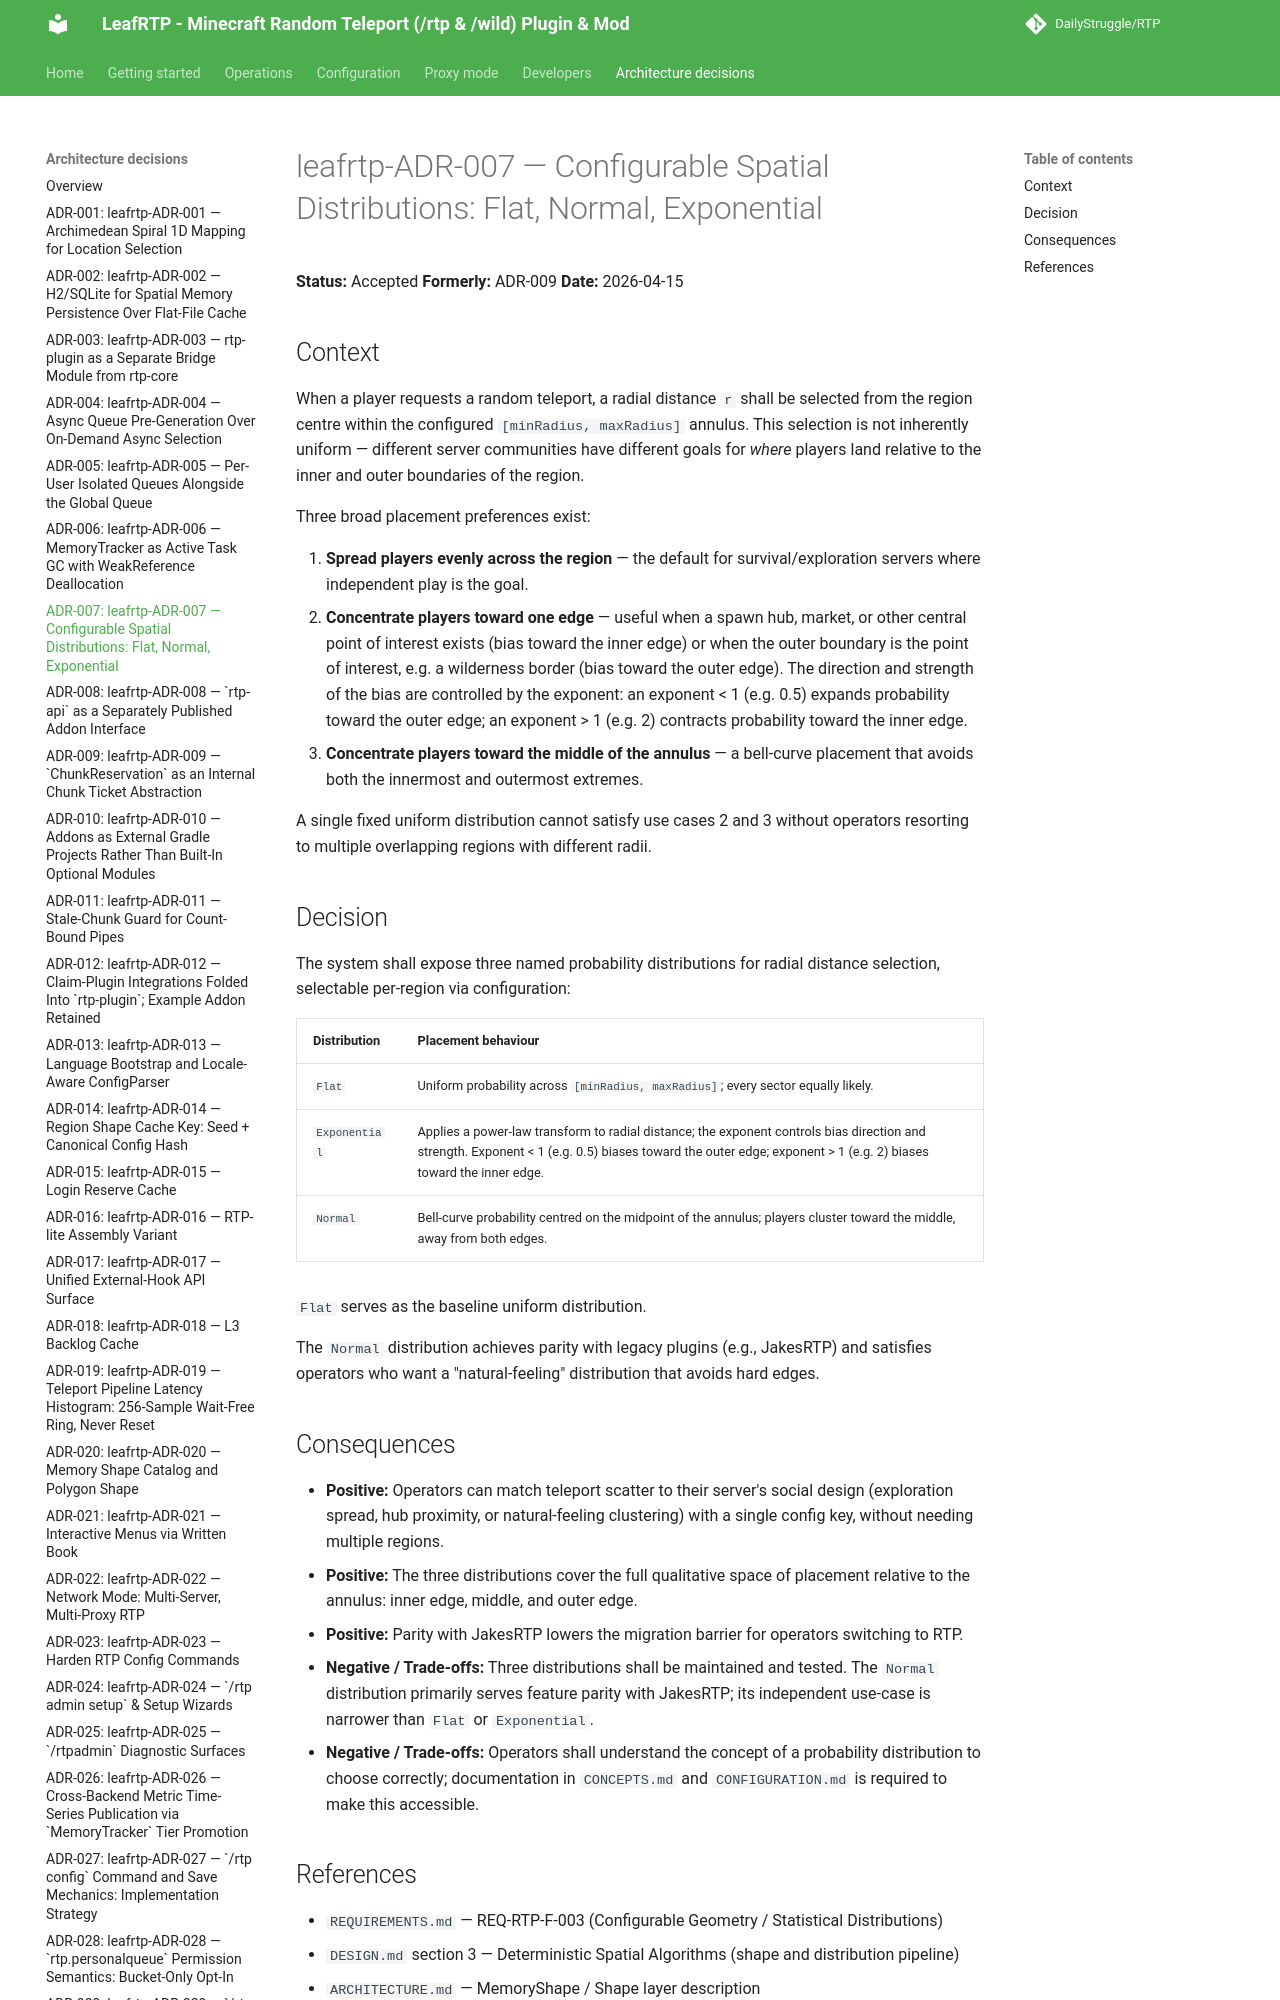

repository: DailyStruggle/RTP · page: adr/leafrtp-ADR-007-configurable-spatial-distributions/index.html · generator: mkdocs

# leafrtp-ADR-007 — Configurable Spatial Distributions: Flat, Normal, Exponential

**Status:** Accepted
**Formerly:** ADR-009
**Date:** 2026-04-15

## Context

When a player requests a random teleport, a radial distance `r` shall be selected from the region centre within the configured `[minRadius, maxRadius]` annulus. This selection is not inherently uniform — different server communities have different goals for *where* players land relative to the inner and outer boundaries of the region.

Three broad placement preferences exist:
